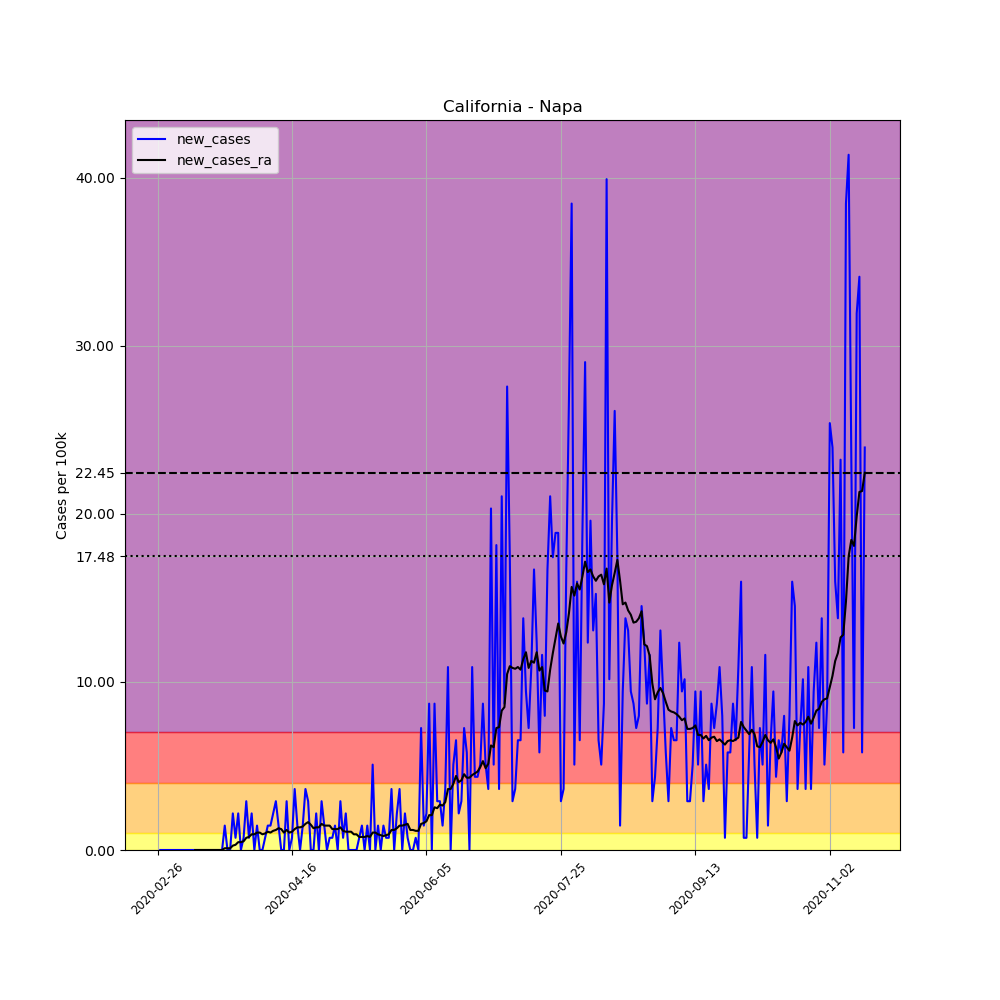

The table this chart was drawn from, first rows:
, date, county, state, fips, cases, deaths, COUNTY, STNAME, CTYNAME, POPESTIMATE2019, per_100k, new_cases, new_cases_ra
5066, 2020-02-26, Napa, California, 6055, 1, 0, 55, California, Napa, 137744, 0.726, , 
5067, 2020-02-27, Napa, California, 6055, 1, 0, 55, California, Napa, 137744, 0.726, 0.0, 
5068, 2020-02-28, Napa, California, 6055, 1, 0, 55, California, Napa, 137744, 0.726, 0.0, 
5069, 2020-02-29, Napa, California, 6055, 1, 0, 55, California, Napa, 137744, 0.726, 0.0, 
5070, 2020-03-01, Napa, California, 6055, 1, 0, 55, California, Napa, 137744, 0.726, 0.0, 
5071, 2020-03-02, Napa, California, 6055, 1, 0, 55, California, Napa, 137744, 0.726, 0.0, 
5072, 2020-03-03, Napa, California, 6055, 1, 0, 55, California, Napa, 137744, 0.726, 0.0, 
5073, 2020-03-04, Napa, California, 6055, 1, 0, 55, California, Napa, 137744, 0.726, 0.0, 
5074, 2020-03-05, Napa, California, 6055, 1, 0, 55, California, Napa, 137744, 0.726, 0.0, 
5075, 2020-03-06, Napa, California, 6055, 1, 0, 55, California, Napa, 137744, 0.726, 0.0, 
5076, 2020-03-07, Napa, California, 6055, 1, 0, 55, California, Napa, 137744, 0.726, 0.0, 
5077, 2020-03-08, Napa, California, 6055, 1, 0, 55, California, Napa, 137744, 0.726, 0.0, 
5078, 2020-03-09, Napa, California, 6055, 1, 0, 55, California, Napa, 137744, 0.726, 0.0, 
5079, 2020-03-10, Napa, California, 6055, 1, 0, 55, California, Napa, 137744, 0.726, 0.0, 
5080, 2020-03-11, Napa, California, 6055, 1, 0, 55, California, Napa, 137744, 0.726, 0.0, 0.0
5081, 2020-03-12, Napa, California, 6055, 1, 0, 55, California, Napa, 137744, 0.726, 0.0, 0.0
5082, 2020-03-13, Napa, California, 6055, 1, 0, 55, California, Napa, 137744, 0.726, 0.0, 0.0
5083, 2020-03-14, Napa, California, 6055, 1, 0, 55, California, Napa, 137744, 0.726, 0.0, 0.0
5084, 2020-03-15, Napa, California, 6055, 1, 0, 55, California, Napa, 137744, 0.726, 0.0, 0.0
5085, 2020-03-16, Napa, California, 6055, 1, 0, 55, California, Napa, 137744, 0.726, 0.0, 0.0
5086, 2020-03-17, Napa, California, 6055, 1, 0, 55, California, Napa, 137744, 0.726, 0.0, 0.0
5087, 2020-03-18, Napa, California, 6055, 1, 0, 55, California, Napa, 137744, 0.726, 0.0, 0.0
5088, 2020-03-19, Napa, California, 6055, 1, 0, 55, California, Napa, 137744, 0.726, 0.0, 0.0
5089, 2020-03-20, Napa, California, 6055, 1, 0, 55, California, Napa, 137744, 0.726, 0.0, 0.0
5090, 2020-03-21, Napa, California, 6055, 1, 0, 55, California, Napa, 137744, 0.726, 0.0, 0.0
5091, 2020-03-22, Napa, California, 6055, 3, 0, 55, California, Napa, 137744, 2.178, 1.452, 0.1037
5092, 2020-03-23, Napa, California, 6055, 3, 0, 55, California, Napa, 137744, 2.178, 0.0, 0.1037
5093, 2020-03-24, Napa, California, 6055, 3, 0, 55, California, Napa, 137744, 2.178, 0.0, 0.1037
5094, 2020-03-25, Napa, California, 6055, 6, 0, 55, California, Napa, 137744, 4.356, 2.178, 0.2593
5095, 2020-03-26, Napa, California, 6055, 7, 0, 55, California, Napa, 137744, 5.082, 0.726, 0.3111
5096, 2020-03-27, Napa, California, 6055, 10, 0, 55, California, Napa, 137744, 7.26, 2.178, 0.4667
5097, 2020-03-28, Napa, California, 6055, 10, 0, 55, California, Napa, 137744, 7.26, 0.0, 0.4667
5098, 2020-03-29, Napa, California, 6055, 11, 0, 55, California, Napa, 137744, 7.986, 0.726, 0.5186
5099, 2020-03-30, Napa, California, 6055, 15, 0, 55, California, Napa, 137744, 10.89, 2.904, 0.726
5100, 2020-03-31, Napa, California, 6055, 16, 1, 55, California, Napa, 137744, 11.62, 0.726, 0.7778
5101, 2020-04-01, Napa, California, 6055, 19, 1, 55, California, Napa, 137744, 13.79, 2.178, 0.9334
5102, 2020-04-02, Napa, California, 6055, 19, 1, 55, California, Napa, 137744, 13.79, 0.0, 0.9334
5103, 2020-04-03, Napa, California, 6055, 21, 2, 55, California, Napa, 137744, 15.25, 1.452, 1.037
5104, 2020-04-04, Napa, California, 6055, 21, 2, 55, California, Napa, 137744, 15.25, 0.0, 1.037
5105, 2020-04-05, Napa, California, 6055, 21, 2, 55, California, Napa, 137744, 15.25, 0.0, 0.9334
5106, 2020-04-06, Napa, California, 6055, 22, 2, 55, California, Napa, 137744, 15.97, 0.726, 0.9853
5107, 2020-04-07, Napa, California, 6055, 24, 2, 55, California, Napa, 137744, 17.42, 1.452, 1.089
5108, 2020-04-08, Napa, California, 6055, 26, 2, 55, California, Napa, 137744, 18.88, 1.452, 1.037
5109, 2020-04-09, Napa, California, 6055, 29, 2, 55, California, Napa, 137744, 21.05, 2.178, 1.141
5110, 2020-04-10, Napa, California, 6055, 33, 2, 55, California, Napa, 137744, 23.96, 2.904, 1.193
5111, 2020-04-11, Napa, California, 6055, 35, 2, 55, California, Napa, 137744, 25.41, 1.452, 1.296
5112, 2020-04-12, Napa, California, 6055, 35, 2, 55, California, Napa, 137744, 25.41, 0.0, 1.245
5113, 2020-04-13, Napa, California, 6055, 35, 2, 55, California, Napa, 137744, 25.41, 0.0, 1.037
5114, 2020-04-14, Napa, California, 6055, 39, 2, 55, California, Napa, 137744, 28.31, 2.904, 1.193
5115, 2020-04-15, Napa, California, 6055, 39, 2, 55, California, Napa, 137744, 28.31, 0.0, 1.037
5116, 2020-04-16, Napa, California, 6055, 40, 2, 55, California, Napa, 137744, 29.04, 0.726, 1.089
5117, 2020-04-17, Napa, California, 6055, 45, 2, 55, California, Napa, 137744, 32.67, 3.63, 1.245
5118, 2020-04-18, Napa, California, 6055, 47, 2, 55, California, Napa, 137744, 34.12, 1.452, 1.348
5119, 2020-04-19, Napa, California, 6055, 47, 2, 55, California, Napa, 137744, 34.12, 0.0, 1.348
5120, 2020-04-20, Napa, California, 6055, 49, 2, 55, California, Napa, 137744, 35.57, 1.452, 1.4
5121, 2020-04-21, Napa, California, 6055, 54, 2, 55, California, Napa, 137744, 39.2, 3.63, 1.556
5122, 2020-04-22, Napa, California, 6055, 58, 2, 55, California, Napa, 137744, 42.11, 2.904, 1.659
5123, 2020-04-23, Napa, California, 6055, 58, 2, 55, California, Napa, 137744, 42.11, 0.0, 1.504
5124, 2020-04-24, Napa, California, 6055, 58, 2, 55, California, Napa, 137744, 42.11, 0.0, 1.296
5125, 2020-04-25, Napa, California, 6055, 61, 2, 55, California, Napa, 137744, 44.29, 2.178, 1.348
... 204 more rows
